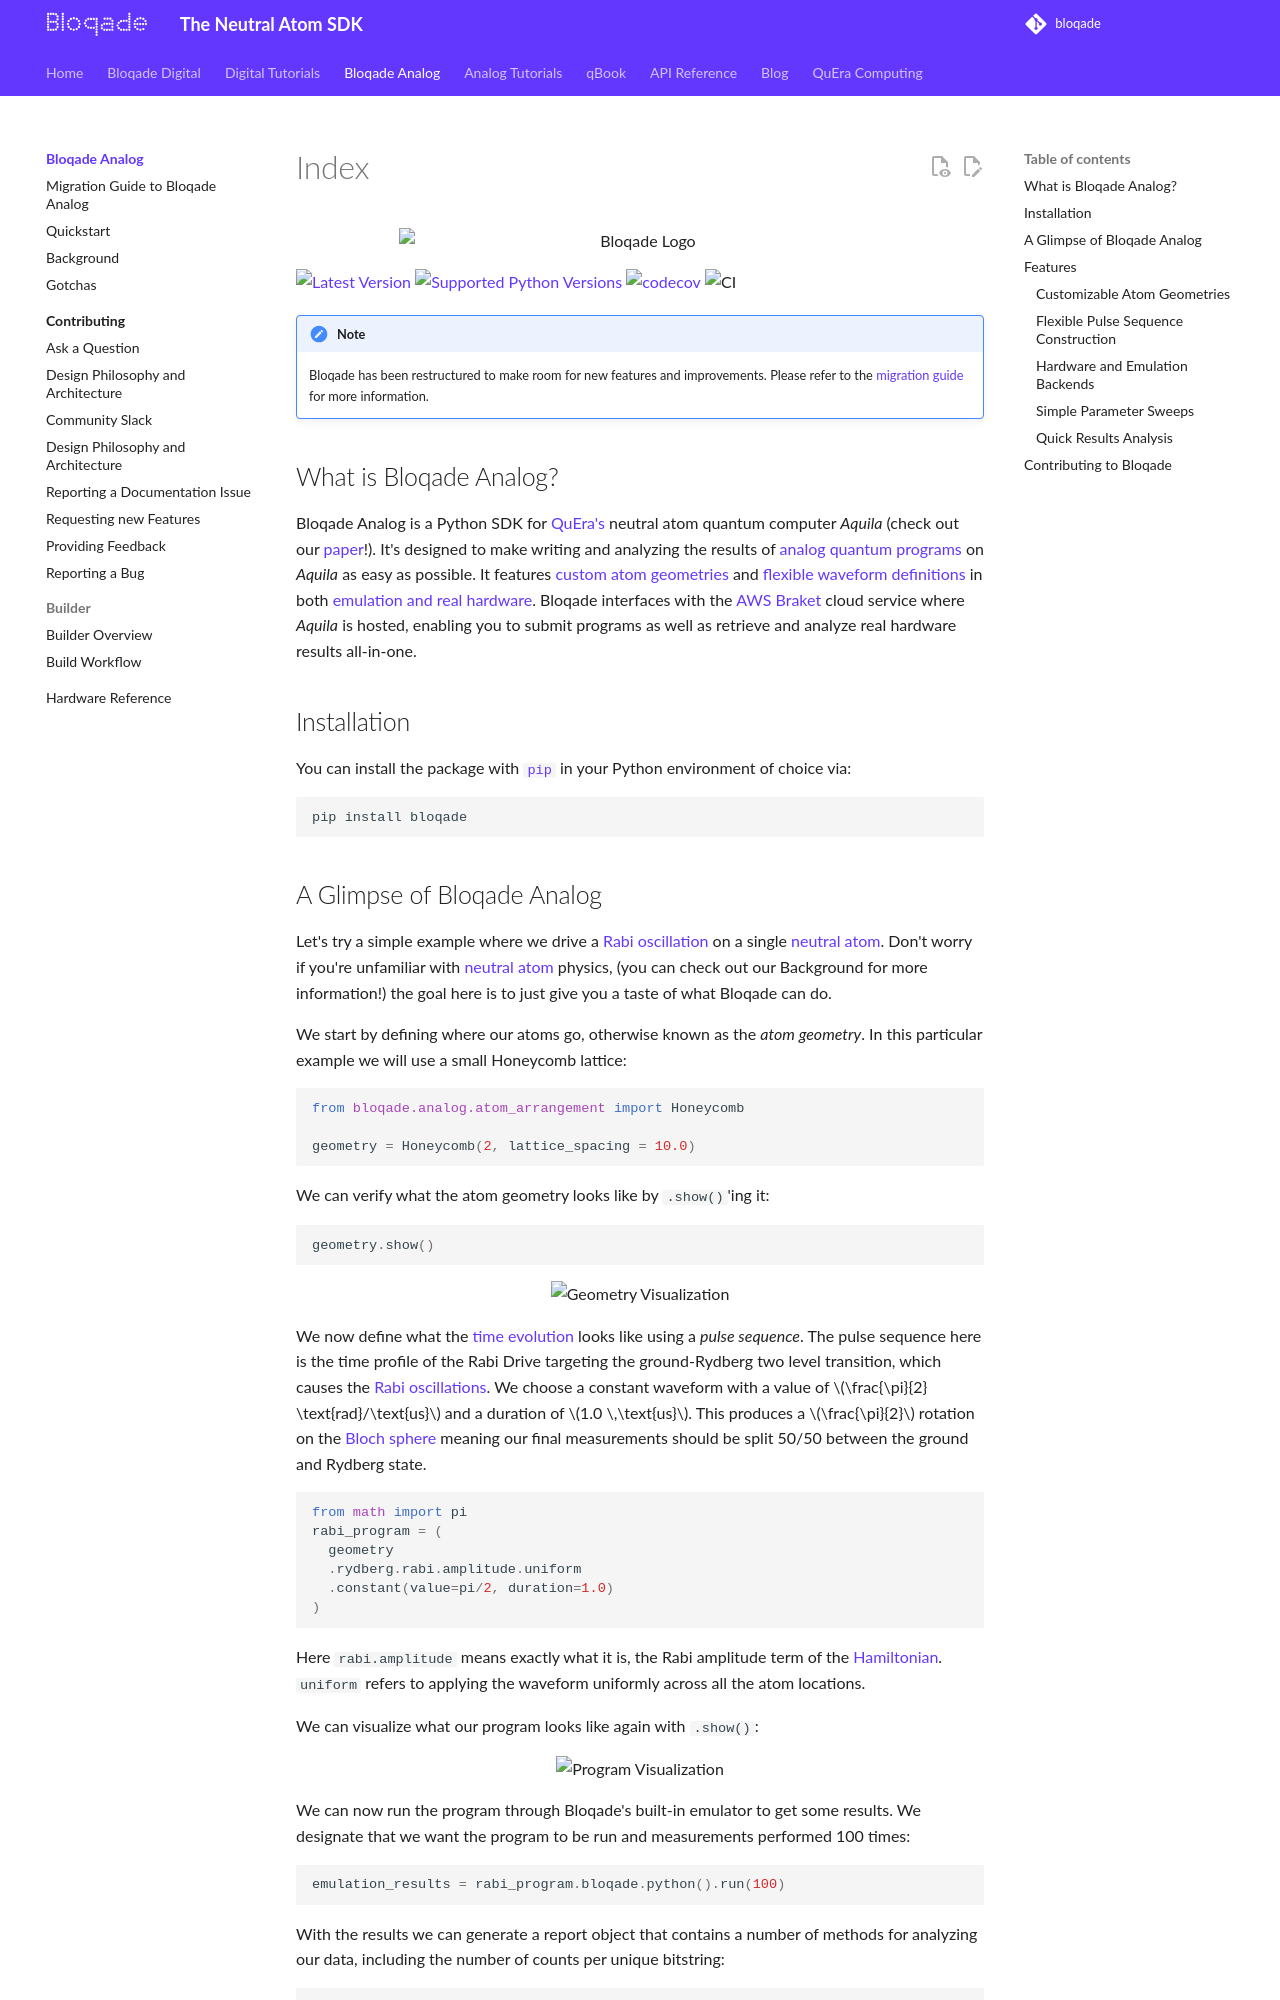

repository: QuEraComputing/bloqade · page: v0.36.0/analog/index.html · generator: mkdocs

<div align="center">
<picture>
  <img id="logo_light_mode" src="assets/analog-logo.svg" style="width: 70%" alt="Bloqade Logo">
  <img id="logo_dark_mode" src="assets/analog-logo-dark.svg" style="width: 70%" alt="Bloqade Logo">
</picture>
</div>

[![Latest Version](https://img.shields.io/pypi/v/bloqade.svg)](https://pypi.python.org/pypi/bloqade)
[![Supported Python Versions](https://img.shields.io/pypi/pyversions/bloqade-analog.svg)](https://pypi.python.org/pypi/bloqade-analog)
[![codecov](https://codecov.io/github/QuEraComputing/bloqade-analog/graph/badge.svg?token=4YJFc45Jyl)](https://codecov.io/github/QuEraComputing/bloqade-analog)
![CI](https://github.com/QuEraComputing/bloqade-analog/actions/workflows/ci.yml/badge.svg)

!!! note

    Bloqade has been restructured to make room for new features and improvements.
    Please refer to the [migration guide](./home/migration/) for more information.


## What is Bloqade Analog?

Bloqade Analog is a Python SDK for [QuEra's](https://www.quera.com/) neutral atom quantum computer *Aquila* (check out our [paper](https://arxiv.org/abs/2306.11727)!). It's designed to make writing and analyzing the results of [analog quantum programs](home/background.md#analog-vs-digital-quantum-computing) on *Aquila* as easy as possible. It features [custom atom geometries](index.md#customizable-atom-geometries) and [flexible waveform definitions](index.md#flexible-pulse-sequence-construction) in both [emulation and real hardware](index.md#hardware-and-emulation-backends). Bloqade interfaces with the [AWS Braket](https://aws.amazon.com/braket/) cloud service where *Aquila*  is hosted, enabling you to submit programs as well as retrieve and analyze real hardware results all-in-one.

## Installation

You can install the package with [`pip`](https://pip.pypa.io/en/stable/) in your Python environment of choice via:

```sh
pip install bloqade
```
